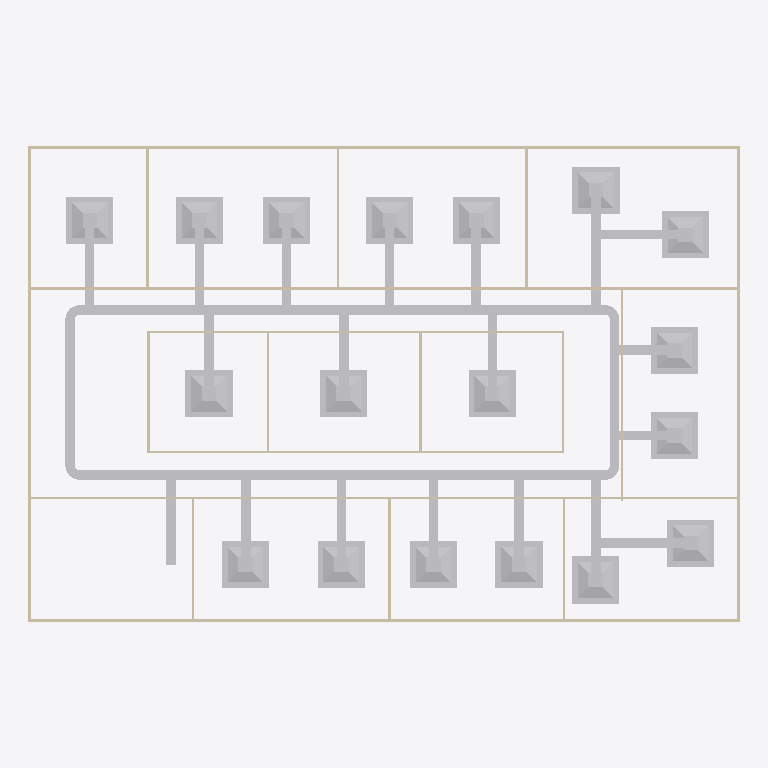
Plan cut of the same IFC building model at storey 'DUCTING' (level 2.80 m, cut at 4.20 m), seen from above with north up, elements coloured by IFC class: 45 other elements (light grey), 20 walls (beige). Cut surfaces are drawn darker.
Extent 30.2 m × 20.2 m × 3.1 m (x, y, z). Storeys (2): GF at 0.00 m; DUCTING at 2.80 m. Elements (98): 23 IfcDuctFitting, 23 IfcDuctSegment, 20 IfcWall, 18 IfcAirTerminalBox, 12 IfcDoor, 1 IfcDistributionElement, 1 IfcSlab.

HEADER;
FILE_DESCRIPTION(('ViewDefinition[DesignTransferView]'),'2;1');
FILE_NAME('s08-activity.ifc','2026-10-24T12:02:02+08:00',(''),(''),'IfcOpenShell 0.8.5-post1','Bonsai 0.8.5-post1','Nobody');
FILE_SCHEMA(('IFC4'));
ENDSEC;
DATA;
#1=IFCPROJECT('3zt5O$T9T8$f08reIzjZBG',$,'My Project',$,$,$,$,(#14,#26),#9);
#31=IFCSITE('1NLrA44prEX92DnmwXdVUh',$,'My Site',$,$,#54,$,$,$,$,$,$,$,$);
#37=IFCBUILDING('1ea87Rwi56DAMd629yNbTu',$,'My Building',$,$,#60,$,$,$,$,$,$);
#43=IFCBUILDINGSTOREY('2of0Ajz6PECP2yaGtpU3l_',$,'GF',$,$,#66,$,$,$,$);
#1016=IFCBUILDINGSTOREY('3HTIekM2nDnOQ$CItJIcEO',$,'DUCTING',$,$,#8259,$,$,$,$);
#4383=IFCDUCTSEGMENT('1drkZ2GlT5RxEWRnCEHBQD',$,'DuctSegment',$,$,#8299,#4396,$,$);
#4655=IFCDUCTSEGMENT('2D8QvAHU939heVhJXq5bQV',$,'DuctSegment',$,$,#8309,#4691,$,$);
#1275=IFCWALL('1UDBmIW3567uetp1yQ1qI9',$,'Wall',$,$,#1536,#1281,$,$);
#1325=IFCWALL('0D$5VMz2v6s8av8iII3Pg9',$,'Wall',$,$,#1472,#1331,$,$);
#6465=IFCAIRTERMINALBOX('3tRgRE2RX6o8un9D6JBBX$',$,'Plane',$,$,#8374,#6471,$,.CONSTANTFLOW.);
#7677=IFCAIRTERMINALBOX('2f9qtjWyb3cem5oRS1k0fj',$,'Plane',$,$,#8404,#7683,$,.CONSTANTFLOW.);
#5654=IFCAIRTERMINALBOX('2fitIzdrLAfPWSeIsbZ4Qm',$,'Plane',$,$,#8429,#5660,$,.CONSTANTFLOW.);
#7208=IFCAIRTERMINALBOX('1$0VgwJwrEBvyNuYERat7g',$,'Plane',$,$,#9934,#7214,$,.CONSTANTFLOW.);
#4972=IFCAIRTERMINALBOX('0CGNjDeKPCtukX5N6APm7v',$,'Plane',$,$,#8274,#4973,$,.CONSTANTFLOW.);
#5400=IFCAIRTERMINALBOX('0Dj5Pf7BP5y8tyC7wcPRVl',$,'Plane',$,$,#8289,#5406,$,.CONSTANTFLOW.);
#5606=IFCAIRTERMINALBOX('1$kCBepfP9zP0Zr7b4UJBg',$,'Plane',$,$,#8364,#5612,$,.CONSTANTFLOW.);
#5823=IFCAIRTERMINALBOX('0gt2rTq7bBjwHLaOOyGqOo',$,'Plane',$,$,#8369,#5829,$,.CONSTANTFLOW.);
#6248=IFCAIRTERMINALBOX('1_sNdU0T952fJkTQee0zCO',$,'Plane',$,$,#8324,#6254,$,.CONSTANTFLOW.);
#6062=IFCAIRTERMINALBOX('0rwrKxuRP4rwk6ZPZbdFgf',$,'Plane',$,$,#8434,#6068,$,.CONSTANTFLOW.);
#7110=IFCAIRTERMINALBOX('0YYtob4aXAeheQtQvCNYvb',$,'Plane',$,$,#8399,#7116,$,.CONSTANTFLOW.);
#7775=IFCAIRTERMINALBOX('1KcoOy3ub3wO_6SpFDgYdo',$,'Plane',$,$,#8449,#7781,$,.CONSTANTFLOW.);
#7878=IFCAIRTERMINALBOX('2_jP3ViA53n8dumDSO6Y55',$,'Plane',$,$,#8414,#7884,$,.CONSTANTFLOW.);
#5255=IFCAIRTERMINALBOX('1q9JssmVL4Mhe_0NGxFh18',$,'Plane',$,$,#8279,#5261,$,.CONSTANTFLOW.);
#6367=IFCAIRTERMINALBOX('0eTTB14PLEaQbI$a_E$28g',$,'Plane',$,$,#8329,#6373,$,.CONSTANTFLOW.);
#6975=IFCAIRTERMINALBOX('1HFniBefH00h4VVJGguSrs',$,'Plane',$,$,#8379,#6981,$,.CONSTANTFLOW.);
#7981=IFCAIRTERMINALBOX('1KoTzsyMDCPfUlFPo9vjwp',$,'Plane',$,$,#8454,#7987,$,.CONSTANTFLOW.);
#7256=IFCAIRTERMINALBOX('3xA2VGwfPF7egD2QIvR667',$,'Plane',$,$,#9939,#7262,$,.CONSTANTFLOW.);
#1691=IFCWALL('1FThg5$zvA0wdYF9edpZMy',$,'Wall',$,$,#1702,#1697,$,$);
#1300=IFCWALL('0vjWYu7njEFBO_oOq$0Qyr',$,'Wall',$,$,#1311,#1306,$,$);
#1350=IFCWALL('0MRWzSognESQdIQWcQ80v9',$,'Wall',$,$,#1504,#1356,$,$);
#2199=IFCWALL('3v2aa1NzvEb9OH_5rmflzp',$,'Wall',$,$,#2210,#2205,$,$);
#4795=IFCDUCTSEGMENT('3MLnC$bpv9PwFlG646Y5Vd',$,'DuctSegment',$,$,#8294,#4806,$,$);
#4420=IFCDUCTSEGMENT('1lDG4kBkf558hmfu2jNh9L',$,'DuctSegment',$,$,#8339,#4431,$,$);
#5702=IFCDUCTSEGMENT('3nis3UGJj5QAJtUleodFfs',$,'DuctSegment',$,$,#9959,#5736,$,$);
#7349=IFCDUCTSEGMENT('11btN2E$P7UumNFVZrgz2o',$,'DuctSegment',$,$,#10009,#7383,$,$);
#2287=IFCWALL('3teyjcrzf3uAgXpO0b$VhD',$,'Wall',$,$,#2434,#2293,$,$);
#2237=IFCWALL('38QhbdbKb9UujMqX3wlw11',$,'Wall',$,$,#2498,#2243,$,$);
#7304=IFCDUCTSEGMENT('3Zlrf9y3n1q82sMfF0Pcl0',$,'DuctSegment',$,$,#10004,#7338,$,$);
#8084=IFCDUCTSEGMENT('05Em_tsM9AfQqyEa3HnkNH',$,'DuctSegment',$,$,#10457,#8118,$,$);
#8034=IFCDUCTSEGMENT('2RpXNxUyr3BBd$lSp6GqWE',$,'DuctSegment',$,$,#10029,#8068,$,$);
#7725=IFCDUCTSEGMENT('2oMjb3Pdz7tfB60VqOFgKS',$,'DuctSegment',$,$,#10014,#7759,$,$);
#5210=IFCDUCTSEGMENT('3CP06v2Pj2JgsNUzvEkvT0',$,'DuctSegment',$,$,#9969,#5244,$,$);
#6110=IFCDUCTSEGMENT('3elCqOPeH2twVCIOodiHj2',$,'DuctSegment',$,$,#9974,#6144,$,$);
#6415=IFCDUCTSEGMENT('1nHNeO38rFnBYtpzfGTMsm',$,'DuctSegment',$,$,#9984,#6449,$,$);
#6518=IFCDUCTSEGMENT('0WZxuUl8D8Xv54DD44ufgk',$,'DuctSegment',$,$,#9989,#6552,$,$);
#7931=IFCDUCTSEGMENT('2N9CiLOBj46B_CBG8QzqQd',$,'DuctSegment',$,$,#10024,#7965,$,$);
#7828=IFCDUCTSEGMENT('0$0ga2991BpvqZHBa5G9$H',$,'DuctSegment',$,$,#10019,#7862,$,$);
#5773=IFCDUCTSEGMENT('0yqnuB69v73Oxn$FRgmmLf',$,'DuctSegment',$,$,#9964,#5807,$,$);
#5355=IFCDUCTSEGMENT('3Q_y2SrMPF3PyXvDYarFMH',$,'DuctSegment',$,$,#9949,#5389,$,$);
#5556=IFCDUCTSEGMENT('39q9T1xVLCqv7EHeCs9aIO',$,'DuctSegment',$,$,#9954,#5590,$,$);
#4830=IFCDUCTSEGMENT('3UAw4UJ3z65RcSAL$gjjPP',$,'DuctSegment',$,$,#9944,#4841,$,$);
#6296=IFCDUCTSEGMENT('3T$QDAwHj7APhJc5BKDEat',$,'DuctSegment',$,$,#9979,#6330,$,$);
#7023=IFCDUCTSEGMENT('3XyOO8h0H0d84NRswLQ3xO',$,'DuctSegment',$,$,#9999,#7057,$,$);
#1575=IFCWALL('0yoypxvBj1LOjvNX_uVlxo',$,'Wall',$,$,#1586,#1581,$,$);
#2588=IFCWALL('3wRS01hnLD4B$J95dhOsKc',$,'Wall',$,$,#2599,#2594,$,$);
#4353=IFCWALL('34SAuU2qLCdwV$uj36b6u8',$,'Wall',$,$,#4382,#4364,$,$);
#7158=IFCDUCTSEGMENT('31GZ3mHLvDDxZAj7l$643K',$,'DuctSegment',$,$,#9994,#7192,$,$);
#2664=IFCWALL('2u5j55KIv7MPjPhu1A$avy',$,'Wall',$,$,#2675,#2670,$,$);
#2312=IFCWALL('3pHwNhcHT59BzMMTBJMF1f',$,'Wall',$,$,#2466,#2318,$,$);
#2550=IFCWALL('0_i8dKuLTDOeOHoWA7rqIT',$,'Wall',$,$,#2561,#2556,$,$);
#1550=IFCWALL('35K1npWBPFGB3tO6w_xo94',$,'Wall',$,$,#1561,#1556,$,$);
#1729=IFCWALL('3NWj3y039AvQIEMOySC9Fs',$,'Wall',$,$,#1740,#1735,$,$);
#2262=IFCWALL('32x$v5jALC4AtRDaSMpZN_',$,'Wall',$,$,#2273,#2268,$,$);
#2626=IFCWALL('2Ys7X7SLPFIQVgD5yA6a41',$,'Wall',$,$,#2637,#2632,$,$);
#2702=IFCWALL('1CrOvByev4Z9g5C7MtL_BV',$,'Wall',$,$,#2713,#2708,$,$);
#2512=IFCWALL('1vx03Rlen1m8AGkws_VT06',$,'Wall',$,$,#2523,#2518,$,$);
#5933=IFCDUCTFITTING('0XCizRqMn8QP8O0Xe9i$zb',$,'DuctFitting',$,$,#8304,#5941,$,$);
#6026=IFCDUCTFITTING('38_0$vPrf29gR6RF746HEa',$,'DuctFitting',$,$,#8314,#6034,$,$);
#7451=IFCDUCTFITTING('3Wkc8z8WXDNOAiyBtz8wQD',$,'DuctFitting',$,$,#8344,#7459,$,$);
#7539=IFCDUCTFITTING('1B$KJyle9Alwpvkpymb1oP',$,'DuctFitting',$,$,#8349,#7547,$,$);
ENDSEC;
